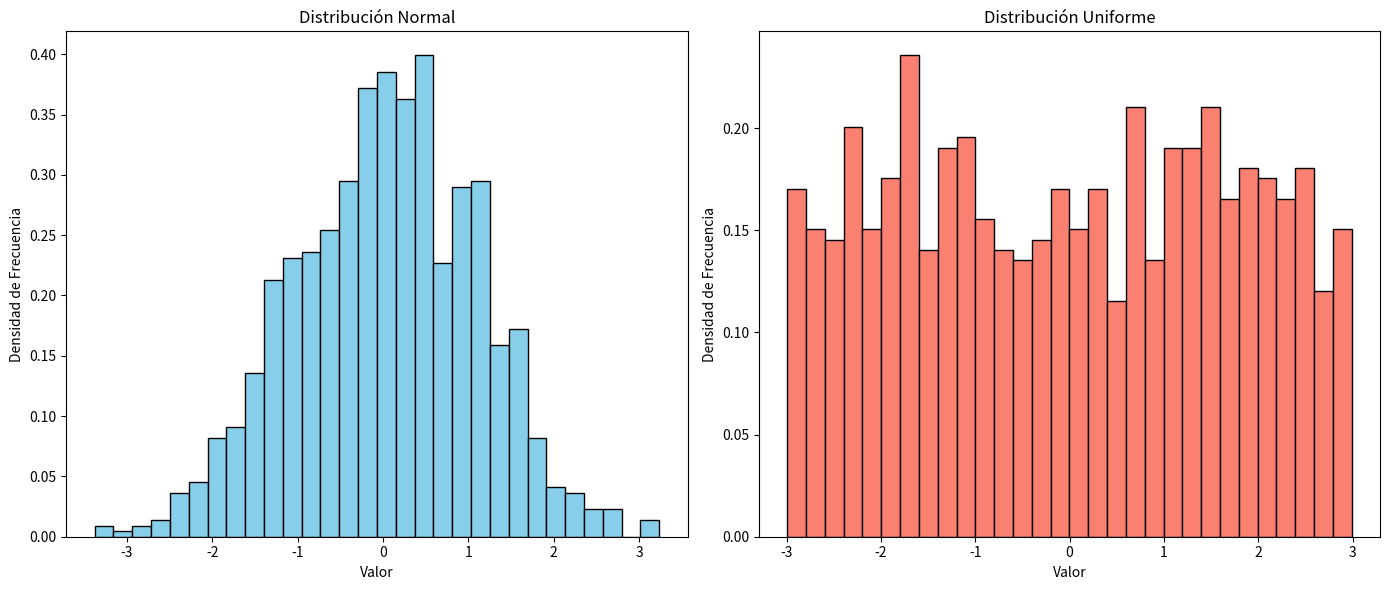

Source code (Python):
# Enfoque 2 - Distribucion de probabilidad
# [redacted]
# 6 E2 2do Parcial

import numpy as np
import matplotlib.pyplot as plt

media = 0
desviacion_estandar = 1
n_datos = 1000

# Generar datos con distribución normal
datos_normal = np.random.normal(loc=media, scale=desviacion_estandar, size=n_datos)

# Generar datos con distribución uniforme
datos_uniforme = np.random.uniform(low=-3, high=3, size=n_datos)

# Visualizar las distribuciones
plt.figure(figsize=(14, 6))

# Histograma de la distribución normal
plt.subplot(1, 2, 1)
plt.hist(datos_normal, bins=30, color='skyblue', edgecolor='black', density=True)
plt.title("Distribución Normal")
plt.xlabel("Valor")
plt.ylabel("Densidad de Frecuencia")

# Histograma de la distribución uniforme
plt.subplot(1, 2, 2)
plt.hist(datos_uniforme, bins=30, color='salmon', edgecolor='black', density=True)
plt.title("Distribución Uniforme")
plt.xlabel("Valor")
plt.ylabel("Densidad de Frecuencia")

plt.tight_layout()
plt.show()
